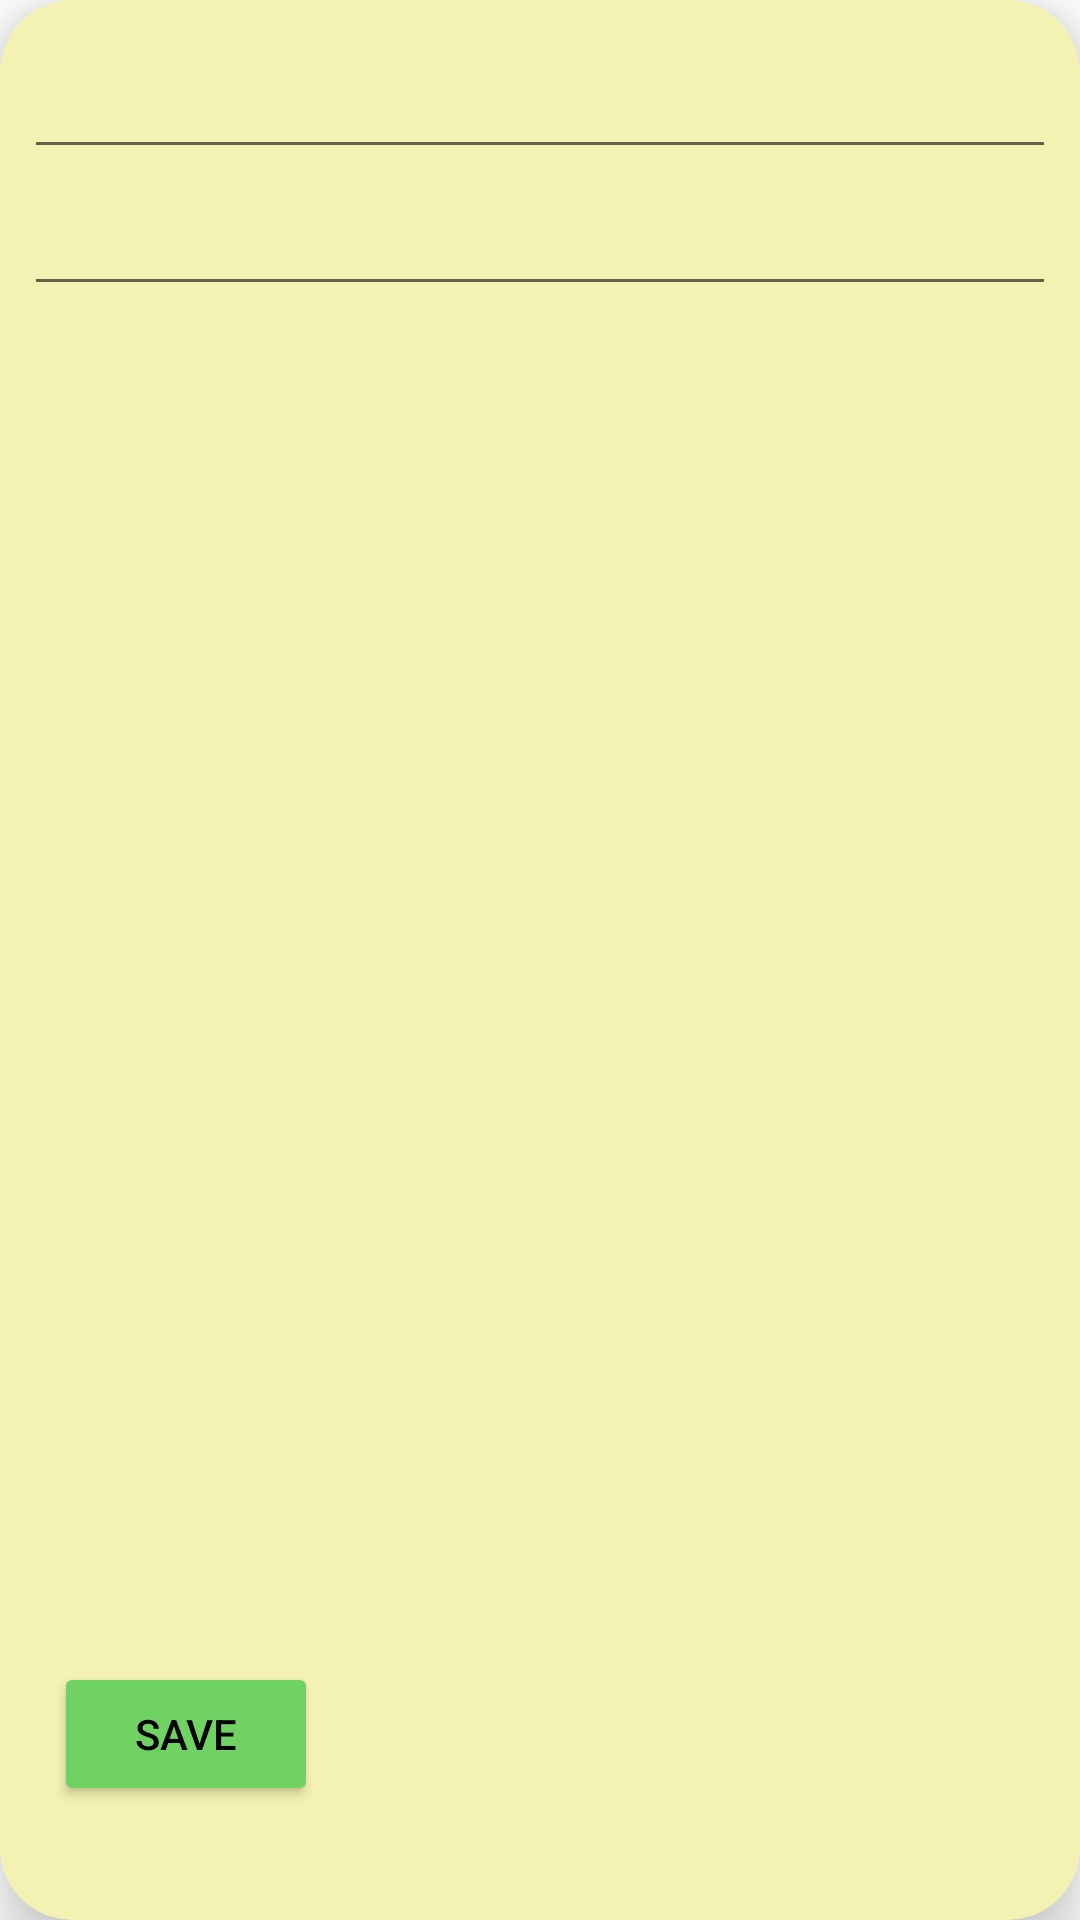

Layout XML and referenced resources for this Android screen:
<!-- AndroidManifest.xml: application theme Theme.Note_taker_project -->
<!-- res/layout/fragment_info_item_note.xml -->
<?xml version="1.0" encoding="utf-8"?>
<androidx.cardview.widget.CardView xmlns:android="http://schemas.android.com/apk/res/android"
    xmlns:app="http://schemas.android.com/apk/res-auto"
    xmlns:tools="http://schemas.android.com/tools"
    android:layout_width="match_parent"
    android:layout_height="match_parent"
    android:layout_margin="@dimen/info_note_card_view_layout_margin"
    app:cardBackgroundColor="@color/yellow"
    app:cardCornerRadius="@dimen/note_card_view_card_corner_radius"
    app:cardElevation="@dimen/fragment_info_item_note__card_view_card_elevation"
    app:contentPadding="@dimen/note_card_view_content_padding">

    <androidx.constraintlayout.widget.ConstraintLayout
        android:layout_width="match_parent"
        android:layout_height="match_parent">

        <androidx.appcompat.widget.LinearLayoutCompat
            android:layout_width="match_parent"
            android:layout_height="match_parent"
            android:orientation="vertical"
            app:layout_constraintTop_toTopOf="parent"
            app:layout_constraintBottom_toBottomOf="parent">

            <EditText
                android:id="@+id/fragment_info_item_note__name_textview"
                style="@style/note_name_textview"
                android:layout_width="match_parent"
                android:layout_height="wrap_content"
                tools:text="Название" />

            <EditText
                android:id="@+id/fragment_info_item_note__text_textview"
                style="@style/note_content_textview"
                android:layout_width="match_parent"
                android:layout_height="wrap_content"
                tools:text="Всем привет! Как дела?\n Все хорошо" />

            <androidx.appcompat.widget.LinearLayoutCompat
                android:layout_width="match_parent"
                android:layout_height="match_parent">

                <Button
                    android:id="@+id/fragment_info_item_note__save_button"
                    style="@style/save_button"
                    android:layout_width="wrap_content"
                    android:layout_height="wrap_content"
                    android:layout_gravity="bottom"
                    android:layout_margin="@dimen/save_button_layout_margin" />

                <TextView
                    android:id="@+id/fragment_info_item_note__date_textview"
                    style="@style/note_date_textview"
                    android:layout_width="match_parent"
                    android:layout_height="wrap_content"
                    android:layout_gravity="bottom"
                    tools:text="16.12.21" />
            </androidx.appcompat.widget.LinearLayoutCompat>

        </androidx.appcompat.widget.LinearLayoutCompat>
    </androidx.constraintlayout.widget.ConstraintLayout>

</androidx.cardview.widget.CardView>
<!-- resources referenced by this layout -->
<resources>
  <color name="yellow">#F3F2B2</color>
  <dimen name="fragment_info_item_note__card_view_card_elevation">10dp</dimen>
  <dimen name="info_note_card_view_layout_margin">8dp</dimen>
  <dimen name="note_card_view_card_corner_radius">24dp</dimen>
  <dimen name="note_card_view_content_padding">8dp</dimen>
  <dimen name="save_button_layout_margin">10sp</dimen>
  <style name="note_content_textview">
          <item name="android:padding">@dimen/note_content_textview_padding</item>
          <item name="android:textAlignment">viewStart</item>
          <item name="android:textColor">@color/black</item>
          <item name="android:textSize">16sp</item>
      </style>
  <style name="note_date_textview">
          <item name="android:padding">@dimen/note_date_textview_padding</item>
          <item name="android:textAlignment">viewEnd</item>
          <item name="android:textColor">@color/black</item>
          <item name="android:textSize">@dimen/note_date_textview_text_size</item>
      </style>
  <style name="note_name_textview">
          <item name="android:padding">@dimen/note_name_textview_padding</item>
          <item name="android:textColor">@color/black</item>
          <item name="android:textSize">@dimen/note_name_textview_text_size</item>
      </style>
  <style name="save_button">
          <item name="android:backgroundTint">@color/green</item>
          <item name="android:textColor">@color/black</item>
          <item name="android:text">@string/save_button_text</item>
      </style>
  <style name="Theme.Note_taker_project" parent="Theme.MaterialComponents.DayNight.DarkActionBar">
          
          <item name="colorPrimary">@color/purple_500</item>
          <item name="colorPrimaryVariant">@color/purple_700</item>
          <item name="colorOnPrimary">@color/white</item>
          
          <item name="colorSecondary">@color/teal_200</item>
          <item name="colorSecondaryVariant">@color/teal_700</item>
          <item name="colorOnSecondary">@color/black</item>
          
          <item name="android:statusBarColor" tools:targetApi="l">?attr/colorPrimaryVariant</item>
          
      </style>
  <dimen name="note_content_textview_padding">12dp</dimen>
  <color name="black">#FF000000</color>
  <dimen name="note_date_textview_padding">12sp</dimen>
  <dimen name="note_date_textview_text_size">12sp</dimen>
  <dimen name="note_name_textview_padding">8dp</dimen>
  <dimen name="note_name_textview_text_size">24sp</dimen>
  <color name="green">#6fd262</color>
  <string name="save_button_text">save</string>
  <color name="purple_500">#FF6200EE</color>
  <color name="purple_700">#FF3700B3</color>
  <color name="white">#FFFFFFFF</color>
  <color name="teal_200">#FF03DAC5</color>
  <color name="teal_700">#FF018786</color>
</resources>
